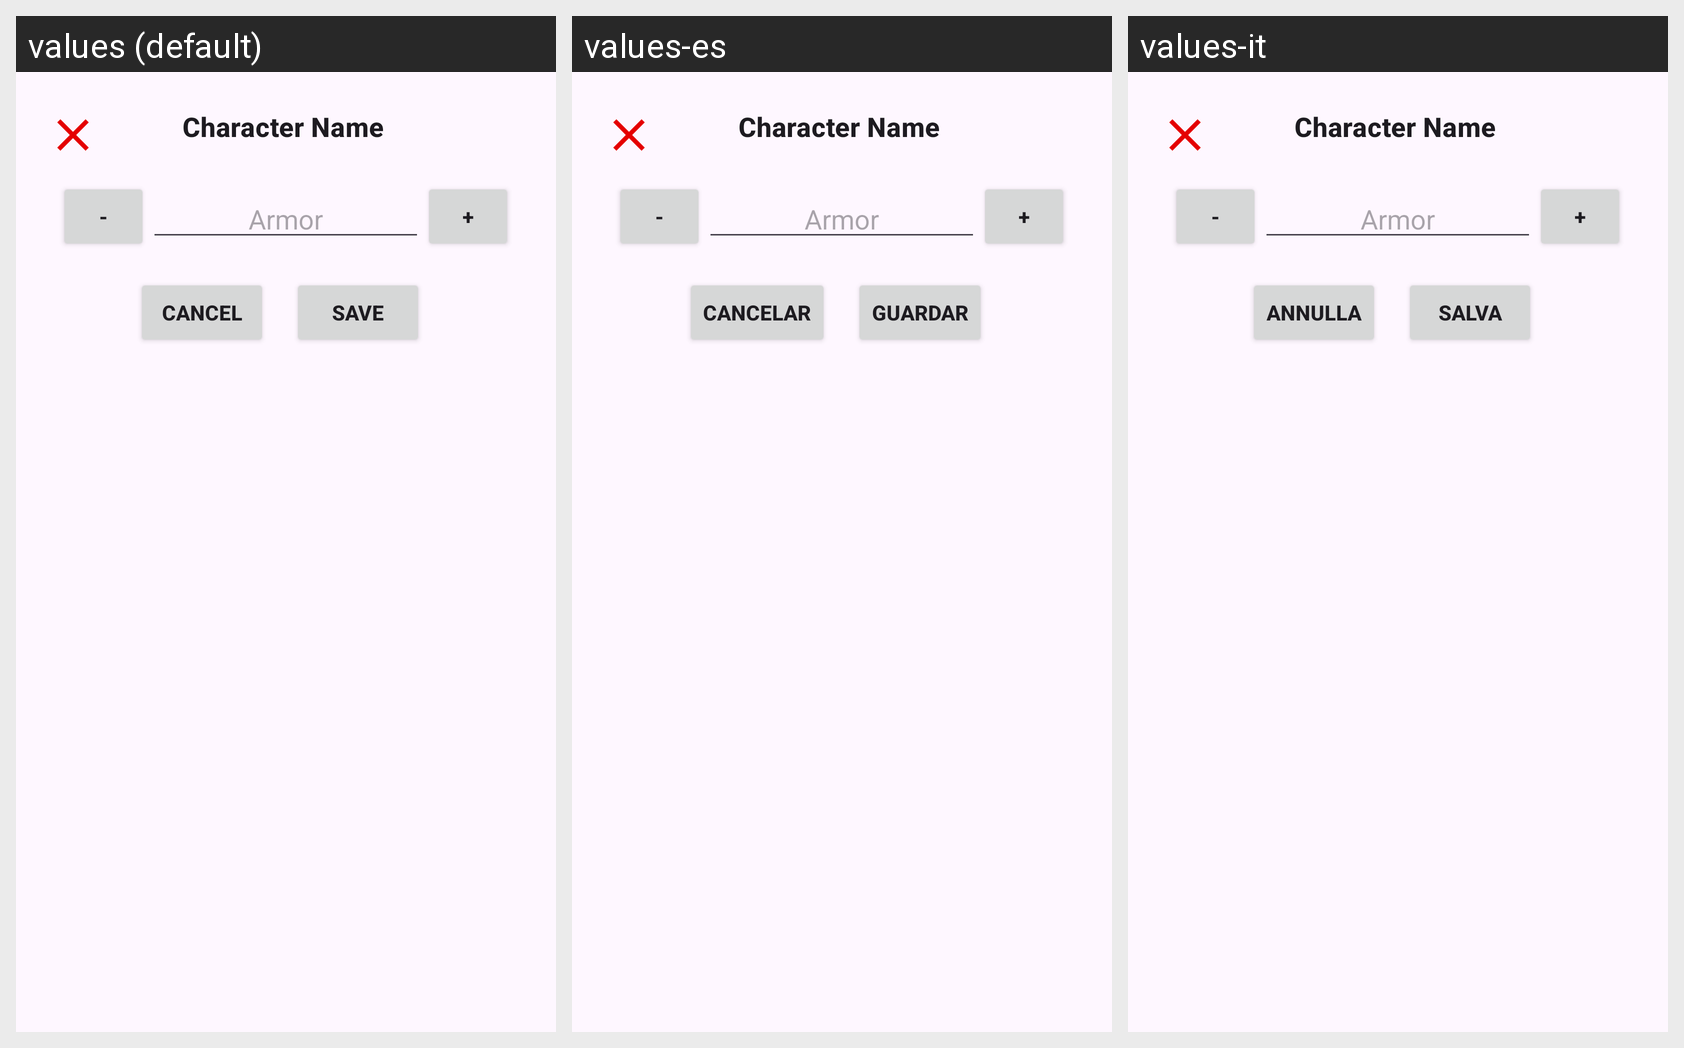

Strings drawn on this Android screen and how each of the app's shown locales translates them:
Android screen res/layout/popup_edit_armor.xml rendered under 3 locales, left to right: values (default), values-es, values-it. Device: Nexus 5 (rendered at 1080×1920; each locale shown at half size, 540×960, under a caption strip naming it); theme Theme.RolInitiative.
Strings drawn on this screen, with the default value and each locale's value (text and hints the layout hard-codes, and strings that could not be matched under every locale, appear in the picture but are not listed):

reduce_button_description
  values: -
  values-es: -  [not translated; the default value is used]
  values-it: -  [not translated; the default value is used]

increment_button_description
  values: +
  values-es: +  [not translated; the default value is used]
  values-it: +  [not translated; the default value is used]

cancel_buttons
  values: Cancel
  values-es: Cancelar
  values-it: Annulla

save_buttons
  values: Save
  values-es: Guardar
  values-it: Salva
